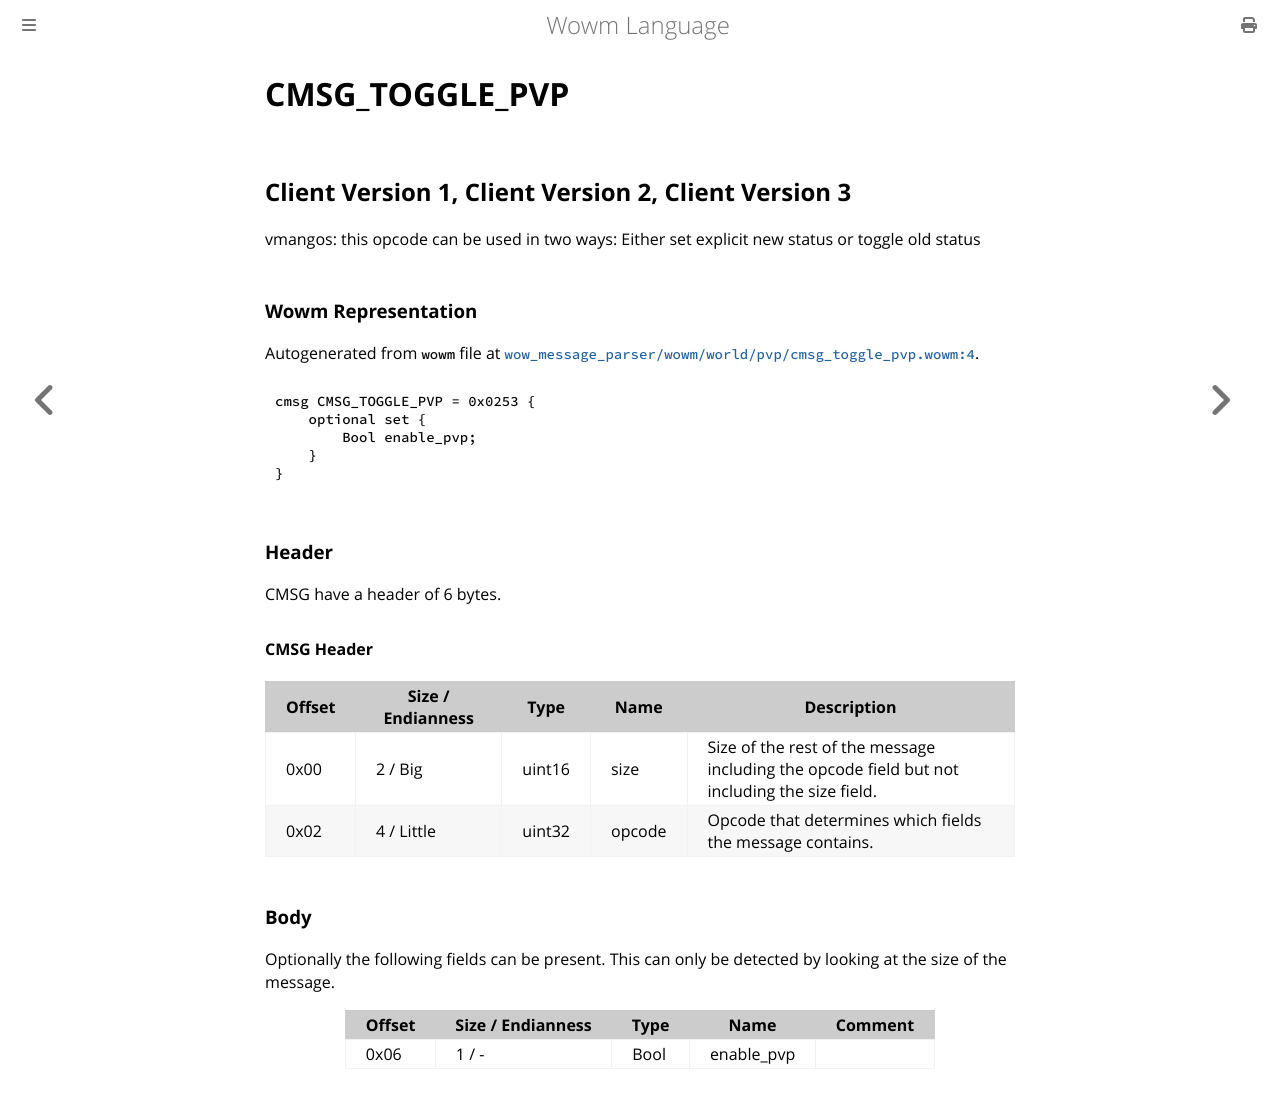

repository: gtker/wow_messages · page: docs/cmsg_toggle_pvp.html · generator: mdbook

# CMSG_TOGGLE_PVP

## Client Version 1, Client Version 2, Client Version 3

vmangos: this opcode can be used in two ways: Either set explicit new status or toggle old status

### Wowm Representation

Autogenerated from `wowm` file at [`wow_message_parser/wowm/world/pvp/cmsg_toggle_pvp.wowm:4`](https://github.com/gtker/wow_messages/tree/main/wow_message_parser/wowm/world/pvp/cmsg_toggle_pvp.wowm#L4).
```rust,ignore
cmsg CMSG_TOGGLE_PVP = 0x0253 {
    optional set {
        Bool enable_pvp;
    }
}
```
### Header

CMSG have a header of 6 bytes.

#### CMSG Header

| Offset | Size / Endianness | Type   | Name   | Description |
| ------ | ----------------- | ------ | ------ | ----------- |
| 0x00   | 2 / Big           | uint16 | size   | Size of the rest of the message including the opcode field but not including the size field.|
| 0x02   | 4 / Little        | uint32 | opcode | Opcode that determines which fields the message contains.|

### Body


Optionally the following fields can be present. This can only be detected by looking at the size of the message.

| Offset | Size / Endianness | Type | Name | Comment |
| ------ | ----------------- | ---- | ---- | ------- |
| 0x06 | 1 / - | Bool | enable_pvp |  |
